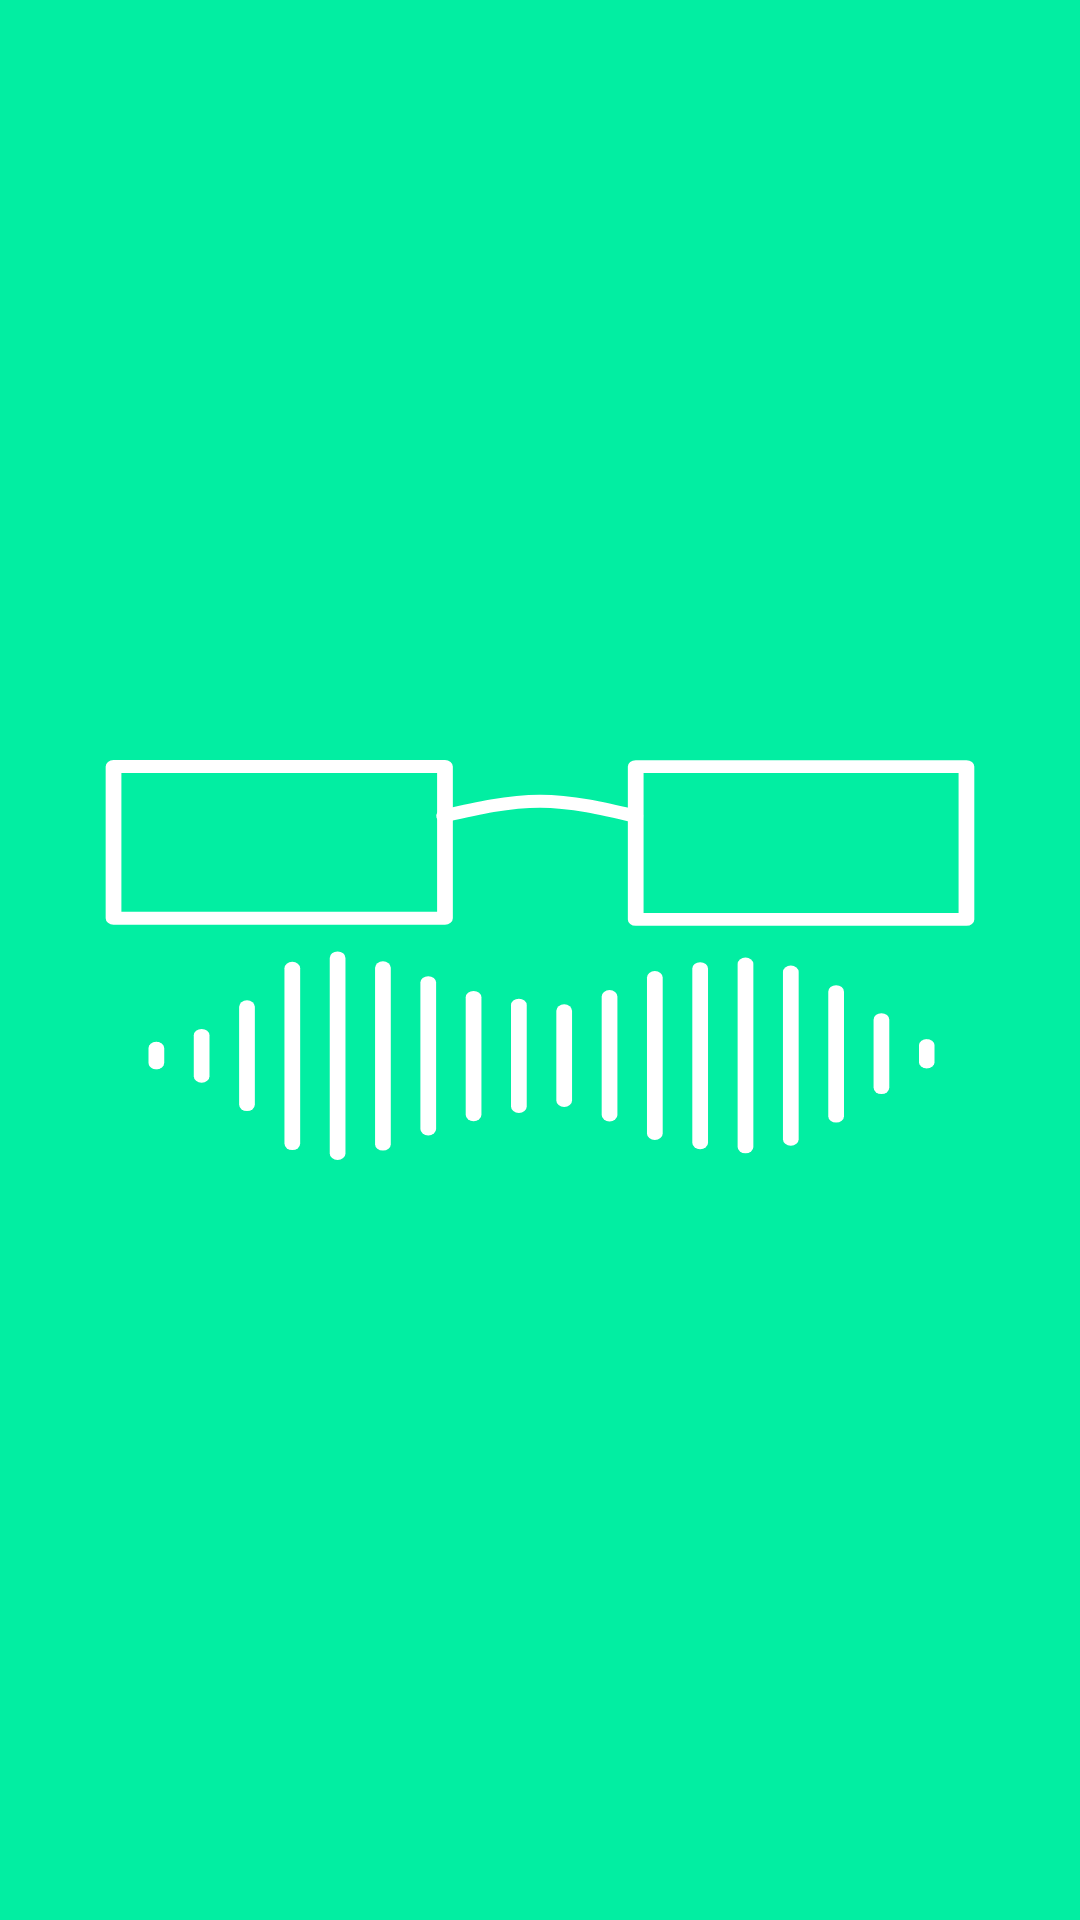

This screen was rendered from an Android layout file. Write that file and the resources it references.
<!-- AndroidManifest.xml: application theme Theme.KlingKlang -->
<!-- res/layout/activity_splash_screen.xml -->
<?xml version="1.0" encoding="utf-8"?>
<androidx.constraintlayout.widget.ConstraintLayout xmlns:android="http://schemas.android.com/apk/res/android"
    xmlns:app="http://schemas.android.com/apk/res-auto"
    xmlns:tools="http://schemas.android.com/tools"
    android:layout_width="match_parent"
    android:layout_height="match_parent"
    tools:context=".SplashScreen"
    android:background="@drawable/splash_screen___5">

</androidx.constraintlayout.widget.ConstraintLayout>
<!-- resources referenced by this layout -->
<resources>
  <!-- drawable splash_screen___5: vector/xml drawable (drawable, 6161 chars, omitted) -->
  <style name="Theme.KlingKlang" parent="Theme.MaterialComponents.DayNight.DarkActionBar">
          
          <item name="colorPrimary">@color/purple_500</item>
          <item name="colorPrimaryVariant">@color/purple_700</item>
          <item name="colorOnPrimary">@color/white</item>
          
          <item name="colorSecondary">@color/teal_200</item>
          <item name="colorSecondaryVariant">@color/teal_700</item>
          <item name="colorOnSecondary">@color/black</item>
          
          <item name="android:statusBarColor">?attr/colorPrimaryVariant</item>
          
      </style>
  <color name="purple_500">#FF6200EE</color>
  <color name="purple_700">#FF3700B3</color>
  <color name="white">#FFFFFFFF</color>
  <color name="teal_200">#FF03DAC5</color>
  <color name="teal_700">#FF018786</color>
  <color name="black">#FF000000</color>
</resources>
